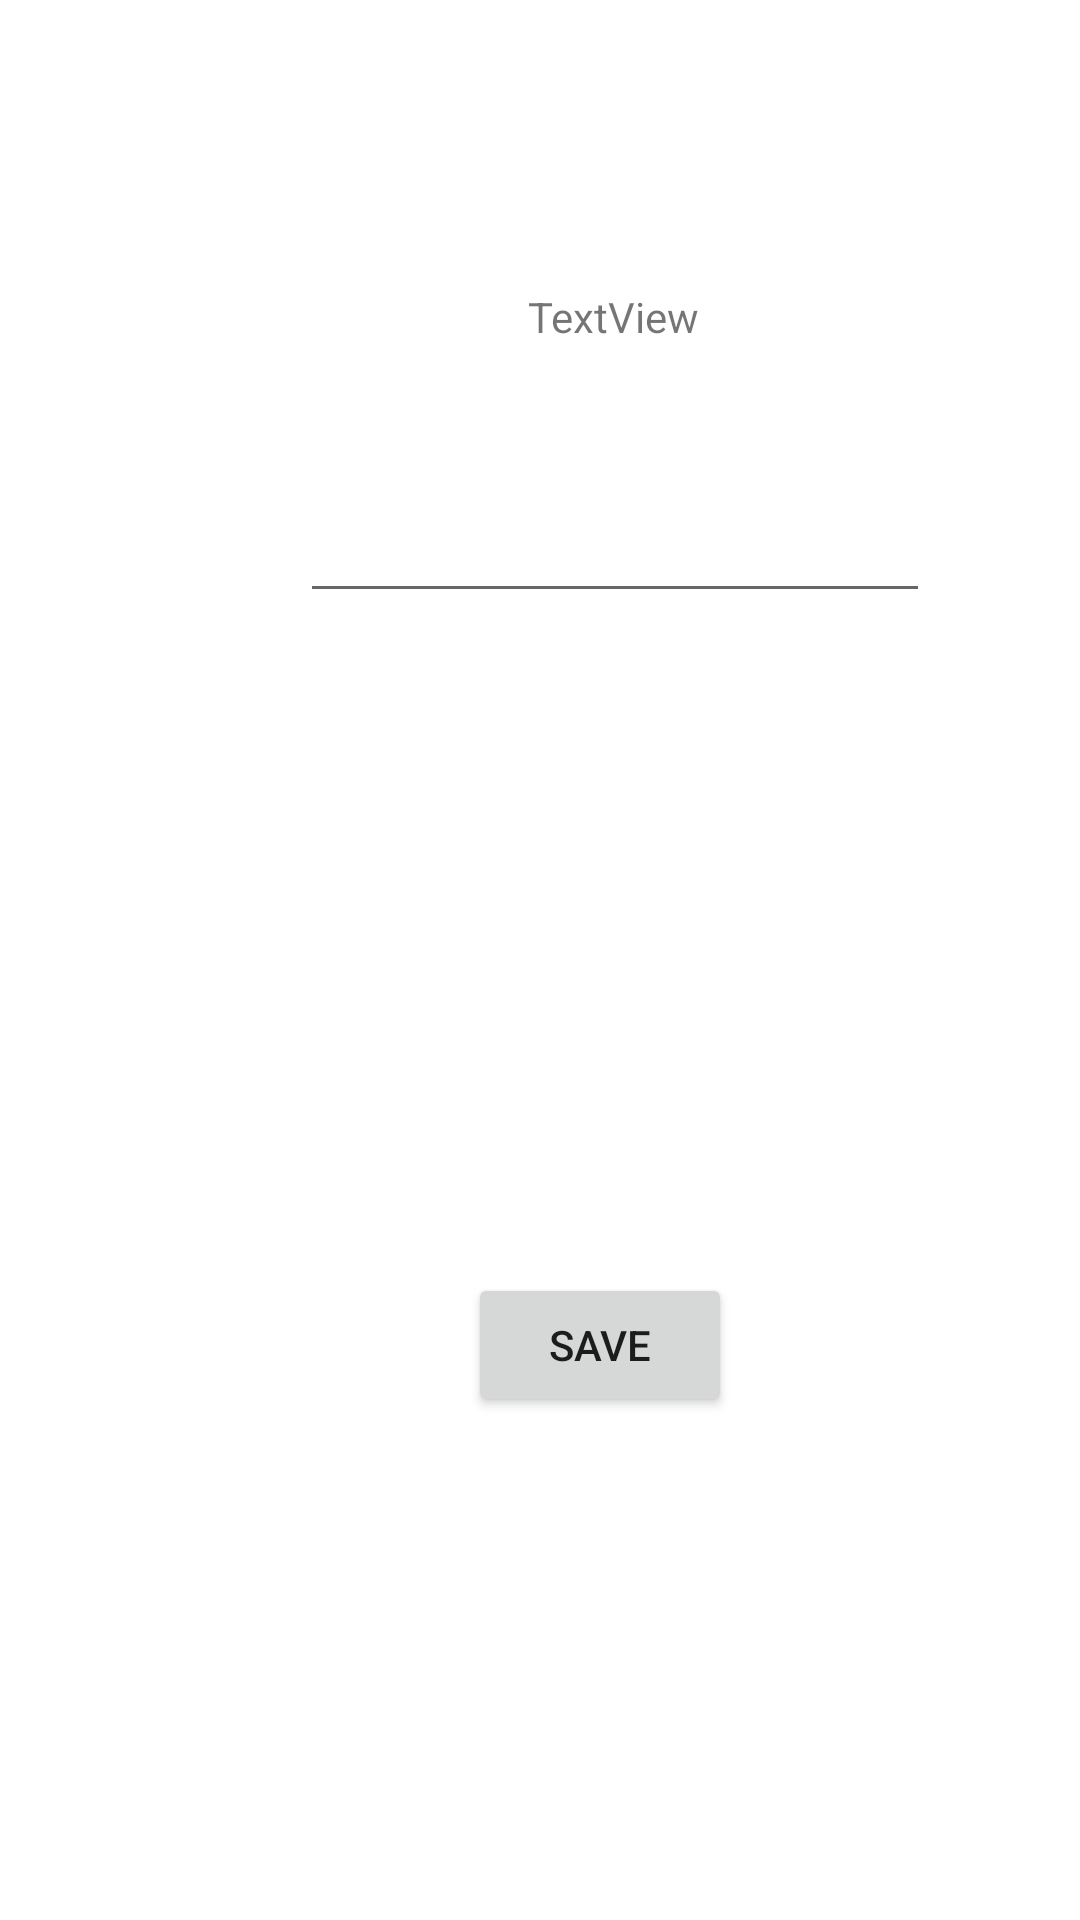

Layout XML and referenced resources for this Android screen:
<!-- AndroidManifest.xml: application theme Theme.LoggingViewsAndActivity -->
<!-- res/layout/activity_lesson_note.xml -->
<?xml version="1.0" encoding="utf-8"?>
<androidx.constraintlayout.widget.ConstraintLayout xmlns:android="http://schemas.android.com/apk/res/android"
    xmlns:app="http://schemas.android.com/apk/res-auto"
    xmlns:tools="http://schemas.android.com/tools"
    android:layout_width="match_parent"
    android:layout_height="match_parent"
    tools:context=".LessonNoteActivity">

    <TextView
        android:id="@+id/textView_lesson"
        android:layout_width="wrap_content"
        android:layout_height="wrap_content"
        android:layout_marginStart="176dp"
        android:layout_marginTop="96dp"
        android:text="TextView"
        app:layout_constraintStart_toStartOf="parent"
        app:layout_constraintTop_toTopOf="parent" />

    <EditText
        android:id="@+id/multiline_lesson"
        android:layout_width="wrap_content"
        android:layout_height="wrap_content"
        android:layout_marginStart="100dp"
        android:layout_marginTop="48dp"
        android:ems="10"
        android:inputType="textPostalAddress"
        app:layout_constraintStart_toStartOf="parent"
        app:layout_constraintTop_toBottomOf="@+id/textView_lesson" />

    <Button
        android:id="@+id/button_note_save"
        android:layout_width="wrap_content"
        android:layout_height="wrap_content"
        android:layout_marginStart="156dp"
        android:layout_marginTop="220dp"
        android:text="Save"
        app:layout_constraintStart_toStartOf="parent"
        app:layout_constraintTop_toBottomOf="@+id/multiline_lesson" />
</androidx.constraintlayout.widget.ConstraintLayout>
<!-- resources referenced by this layout -->
<resources>
  <style name="Theme.LoggingViewsAndActivity" parent="Theme.MaterialComponents.DayNight.DarkActionBar">
          
          <item name="colorPrimary">@color/orange</item>
          <item name="colorPrimaryVariant">@color/black</item>
          <item name="colorOnPrimary">@color/white</item>
          
          <item name="colorSecondary">@color/teal_200</item>
          <item name="colorSecondaryVariant">@color/teal_700</item>
          <item name="colorOnSecondary">@color/black</item>
          
          <item name="android:statusBarColor" tools:targetApi="l">?attr/colorPrimaryVariant</item>
          
          <item name="shapeAppearanceSmallComponent">@style/Shape</item>
          <item name="textAppearanceHeadline5">@style/text</item>
      </style>
  <color name="orange">#FFFF7700</color>
  <color name="black">#FF000000</color>
  <color name="white">#FFFFFFFF</color>
  <color name="teal_200">#FF03DAC5</color>
  <color name="teal_700">#FF018786</color>
  <style name="Shape" parent="ShapeAppearance.MaterialComponents.SmallComponent">
          <item name="cornerFamily">rounded</item>
          <item name="cornerSize">50%</item>
      </style>
  <style name="text" parent="TextAppearance.MaterialComponents.Headline5">
          <item name="android:textStyle">italic</item>
          <item name="android:textColor">@color/blue</item>
      </style>
  <color name="blue">#0024EA</color>
</resources>
